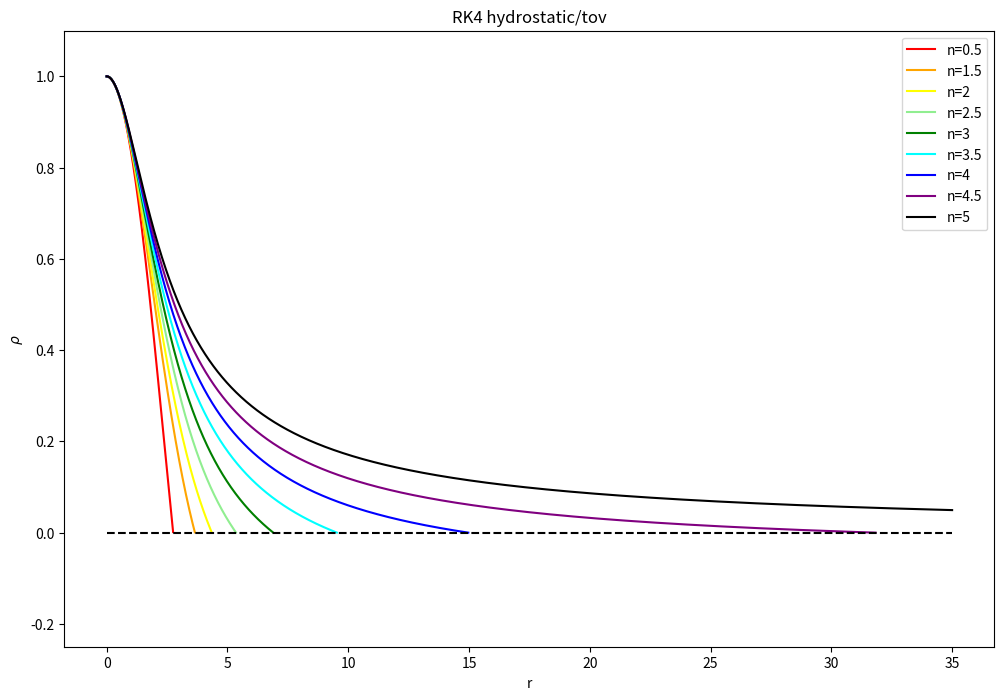

Write Python code to recreate this figure.
import numpy as np
import matplotlib.pyplot as plt

def phigrad(r, m, P, K=None, n=None):
    xi = r
    phi = m
    theta = P
    if xi == 0:
        out = 0
    else:
        out = -((2/xi)*phi + theta**n)
    return out


def thetagrad(r, m, P): #, G, c, K, n):
    phi = m
    return phi


# this is so that the state functions can be varied
def statefunc(K, n, P=None, rho=None):
    if P is not None:
        return (np.abs(P) / K)**(n/(n+1))
    if rho != None:
        return K * rho**(1 + 1/n)


def masscont(r, m=None, P=None, K=None, n=None):
    return 4 * np.pi * r**2 * statefunc(K, n, P=P)


def hydro(r, m, P, G, c, K, n):
    return - ( G * m * statefunc(K, n, P=P) / r**2 )


def tov(r, m, P, G, c, K, n):
    return - ( (G * m * statefunc(K, n, P=P)) / r**2 ) * \
        ( 1 + P / (statefunc(K, n, P=P) * c**2) ) * \
        ( 1 + (4 * np.pi * r**3 * P) / (m * c**2) ) * \
        ( 1 - (2 * G * m) / (r * c**2) )**(-1)


def rungekutta4(diffEq1, diffEq2, statefunc, t1, x0, y0, n, h, *arg): #, G, c0, K, n, h, *arg):

    # constants
    #c = np.array([None, 0, 1/2, 1/2, 1])
    #a = np.array([[None, None, None, None],
    #             [None, None, None, None],
    #             [None, 1/2, None, None],
    #             [None, 0, 1/2, None],
    #             [None, 0, 0, 1]])
    #b = np.array([None, 1/6, 1/3, 1/3, 1/6])

    # initialise the arrays to be used

    t = np.arange(0, t1 + h, h)
    # number of time steps
    steps = np.shape(t)[0]

    x = np.zeros(steps)
    y = np.zeros(steps)

    # set the initial conditions
    x[0] = x0
    if diffEq2 == thetagrad:
        y[0] = y0
    else:
        y[0] = statefunc(K, n, rho=y0)

    # Loop over time
    for i in range(1, steps):

        # find m using RK4 method
        # calculate the values k1, j1 through k4, j4
        j1 = h * diffEq1(t[i - 1], x[i - 1], y[i - 1], n=n, *arg) #, K, n, *arg)
        k1 = h * diffEq2(t[i - 1], x[i - 1], y[i - 1]) #, G, c0, K, n, *arg)

        j2 = h * diffEq1(t[i - 1] + 0.5 * h, x[i - 1] + 0.5 * j1, y[i - 1] + 0.5 * k1, n=n, *arg) #, K, n, *arg)
        k2 = h * diffEq2(t[i - 1] + 0.5 * h, x[i - 1] + 0.5 * j1, y[i - 1] + 0.5 * k1) #, G, c0, K, n, *arg)

        j3 = h * diffEq1(t[i - 1] + 0.5 * h, x[i - 1] + 0.5 * j2, y[i - 1] + 0.5 * k2, n=n, *arg) #, K, n, *arg)
        k3 = h * diffEq2(t[i - 1] + 0.5 * h, x[i - 1] + 0.5 * j2, y[i - 1] + 0.5 * k2) #, G, c0, K, n, *arg)

        j4 = h * diffEq1(t[i - 1] + h, x[i - 1] + j3, y[i - 1] + k3, n=n, *arg) #, K, n, *arg)
        k4 = h * diffEq2(t[i - 1] + h, x[i - 1] + j3, y[i - 1] + k3) #, G, c0, K, n, *arg)

        # find next value for m
        x[i] = x[i - 1] + (j1 + 2 * j2 + 2 * j3 + j4) / 6

        # find next value for P
        y[i] = y[i - 1] + (k1 + 2 * k2 + 2 * k3 + k4) / 6

        if y[i]/y[0] < 1e-5:
            t = t[:i]
            x = x[:i]
            y = y[:i]
            break

    return t, x, y

# outputs for different values of n
n_list = [0.5, 1.5, 2, 2.5, 3, 3.5, 4, 4.5, 5]
colours = ['r', 'orange', 'yellow', 'lightgreen', 'g', 'cyan', 'b', 'purple', 'k']

# plot configs

# FOR EXTRA FUNSIES
# plt.xkcd(scale=10, randomness=20, length=1000)
plt.figure(figsize=(12, 8))

for n, c in zip(n_list, colours):

    # run RK4
    xi, phi, theta = rungekutta4(phigrad, thetagrad, statefunc, 35, 0, 1, n, 0.01) #6.67e-8, 3e10, 1e13, n, 0.01)

    # plot curve
    plt.plot(xi, theta, c=c, label='n={0}'.format(n))

    # run RK4
    #r, m, P = rungekutta4(masscont, tov, statefunc, 1e10, 1, 1e9, 6.67e-8, 3e10, 1e13, n, 1e4)
    #print('n:', n, 'R:', r[-1], 'M:', m[-1])

    # switch to density
    #rho = statefunc(5e11, n, P=P)

    # plot curve
    #plt.plot(r / np.max(r), rho / np.max(rho), c=c, label='n={0}'.format(n))

# plot configs
plt.hlines(0, 0, 35, color='k', linestyles='--')
plt.title('RK4 hydrostatic/tov')
plt.xlabel('r')
plt.ylabel(r'$\rho$')
plt.ylim([-0.25, 1.1])
plt.legend()
plt.show()


"""
def rungekutta4(masscont, starfunc, statefunc, r1, m0, rho0, G, c0, K, n, h, *arg):

    # constants
    c = np.array([None, 0, 1/2, 1/2, 1])
    a = np.array([[None, None, None, None],
                 [None, None, None, None],
                 [None, 1/2, None, None],
                 [None, 0, 1/2, None],
                 [None, 0, 0, 1]])
    b = np.array([None, 1/6, 1/3, 1/3, 1/6])

    # initialise the arrays to be used

    r = np.arange(1, r1 + h, h)
    # number of time steps
    steps = np.shape(r)[0]

    m = np.zeros(steps)
    P = np.zeros(steps)

    # set the initial conditions
    m[0] = m0
    if starfunc != thetagrad:
        P[0] = statefunc(K, n, rho=rho0)
    else:
        P[0] = rho0

    # Loop over time
    for i in range(1, steps):

        # find m using RK4 method
        # calculate the values k1, j1 through k4, j4
        j1 = h * masscont(r[i - 1] + c[1] * h, np.abs(P[i - 1]), m[i - 1], K, n, *arg)
        k1 = h * starfunc(r[i - 1] + c[1] * h, np.abs(P[i - 1]), m[i - 1], G, c0, K, n, *arg)

        j2 = h * masscont(r[i - 1] + c[2] * h, np.abs(P[i - 1]) + a[2, 1] * k1, m[i - 1] + a[2, 1] * j1, K, n, *arg)
        k2 = h * starfunc(r[i - 1] + c[2] * h, np.abs(P[i - 1]) + a[2, 1] * k1, m[i - 1] + a[2, 1] * j1, G, c0, K, n, *arg)

        j3 = h * masscont(r[i - 1] + c[3] * h, np.abs(P[i - 1]) + a[3, 1] * k1 + a[3, 2] * k2,
                          m[i - 1] + a[3, 1] * j1 + a[3, 2] * j2, K, n, *arg)
        k3 = h * starfunc(r[i - 1] + c[3] * h, np.abs(P[i - 1]) + a[3, 1] * k1 + a[3, 2] * k2,
                          m[i - 1] + a[3, 1] * j1 + a[3, 2] * j2, G, c0, K, n, *arg)

        j4 = h * masscont(r[i - 1] + c[4] * h, np.abs(P[i - 1]) + a[4, 1] * k1 + a[4, 2] * k2 + a[4, 3] * k3,
                          m[i - 1] + a[4, 1] * j1 + a[4, 2] * j2 + a[4, 3] * j3, K, n, *arg)
        k4 = h * starfunc(r[i - 1] + c[4] * h, np.abs(P[i - 1]) + a[4, 1] * k1 + a[4, 2] * k2 + a[4, 3] * k3,
                          m[i - 1] + a[4, 1] * j1 + a[4, 2] * j2 + a[4, 3] * j3, G, c0, K, n, *arg)

        # find next value for m
        m[i] = m[i - 1] + b[1] * j1 + b[2] * j2 + b[3] * j3 + b[4] * j4

        # find next value for P
        P[i] = np.abs(P[i - 1]) + b[1] * k1 + b[2] * k2 + b[3] * k3 + b[4] * k4

        if P[i]/P[0] < 1e-5:
            P = P[:i]
            r = r[:i]
            m = m[:i]
            break

    return r, P, m



# find m using RK4 method
# calculate the values k1 through k4
k1 = h * masscont(r[i] + c[1]*h, np.abs(P[i - 1]), K, n, *arg)
k2 = h * masscont(r[i] + c[2]*h, np.abs(P[i - 1]), K, n, *arg)
k3 = h * masscont(r[i] + c[3]*h, np.abs(P[i - 1]), K, n, *arg)
k4 = h * masscont(r[i] + c[4]*h, np.abs(P[i - 1]), K, n, *arg)

# find next value for m
m[i] = m[i - 1] + b[1]*k1 + b[2]*k2 + b[3]*k3 + b[4]*k4

# find P using RK4 method
# calculate the values k1 through k4
k1 = h * starfunc(r[i] + c[1] * h, np.abs(P[i - 1]), m[i], G, c0, K, n, *arg)
k2 = h * starfunc(r[i] + c[2] * h, np.abs(P[i - 1]) + a[2, 1] * k1, m[i], G, c0, K, n, *arg)
k3 = h * starfunc(r[i] + c[3] * h, np.abs(P[i - 1]) + a[3, 1] * k1 + a[3, 2] * k2, m[i], G, c0, K, n, *arg)
k4 = h * starfunc(r[i] + c[4] * h, np.abs(P[i - 1]) + a[4, 1] * k1 + a[4, 2] * k2 + a[4, 3] * k3, m[i], G, c0, K, n, *arg)

# find next value for m
P[i] = np.abs(P[i - 1]) + b[1] * k1 + b[2] * k2 + b[3] * k3 + b[4] * k4

# run RK4
    xi, theta, phi = rungekutta4(phigrad, thetagrad, statefunc, 20, 0, 1, 6.67e-8, 3e10, 1e13, n, 0.01)
    #print('n:', n, 'R:', r[-1], 'M:', m[-1])

    # switch to density
    #rho = statefunc(5e11, n, P=P)

    # plot curve
    plt.plot(xi, theta, c=c, label='n={0}'.format(n))

# run RK4
    r, P, m = rungekutta4(masscont, tov, statefunc, 1e10, 1, 1e9, 6.67e-8, 3e10, 1e13, n, 1e4)
    print('n:', n, 'R:', r[-1], 'M:', m[-1])

    # switch to density
    rho = statefunc(5e11, n, P=P)

    # plot curve
    plt.plot(r / np.max(r), rho / np.max(rho), c=c, label='n={0}'.format(n))
"""